Photos from the image-classification dataset "DiabeticBahia_split_2" in the GitHub repository Nour-el-houda34/Diabetic-Retinopathy. Its 5 classes are: healthy, mild diabetic retinopathy, moderate diabetic retinopathy, proliferate DR, severe diabetic retinopathy.

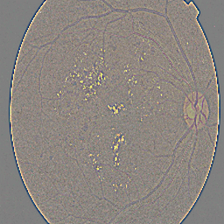
Label: severe diabetic retinopathy

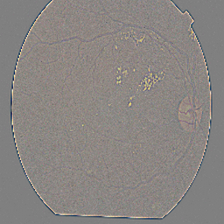
Label: moderate diabetic retinopathy

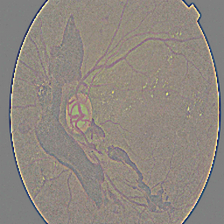
Label: proliferate DR

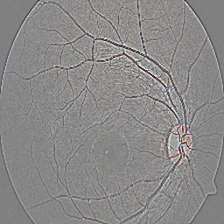
Label: healthy

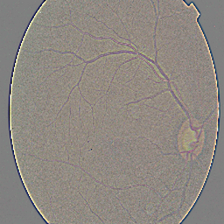
Label: mild diabetic retinopathy

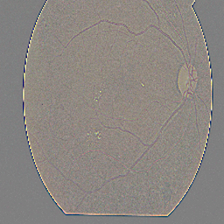
Label: proliferate DR
